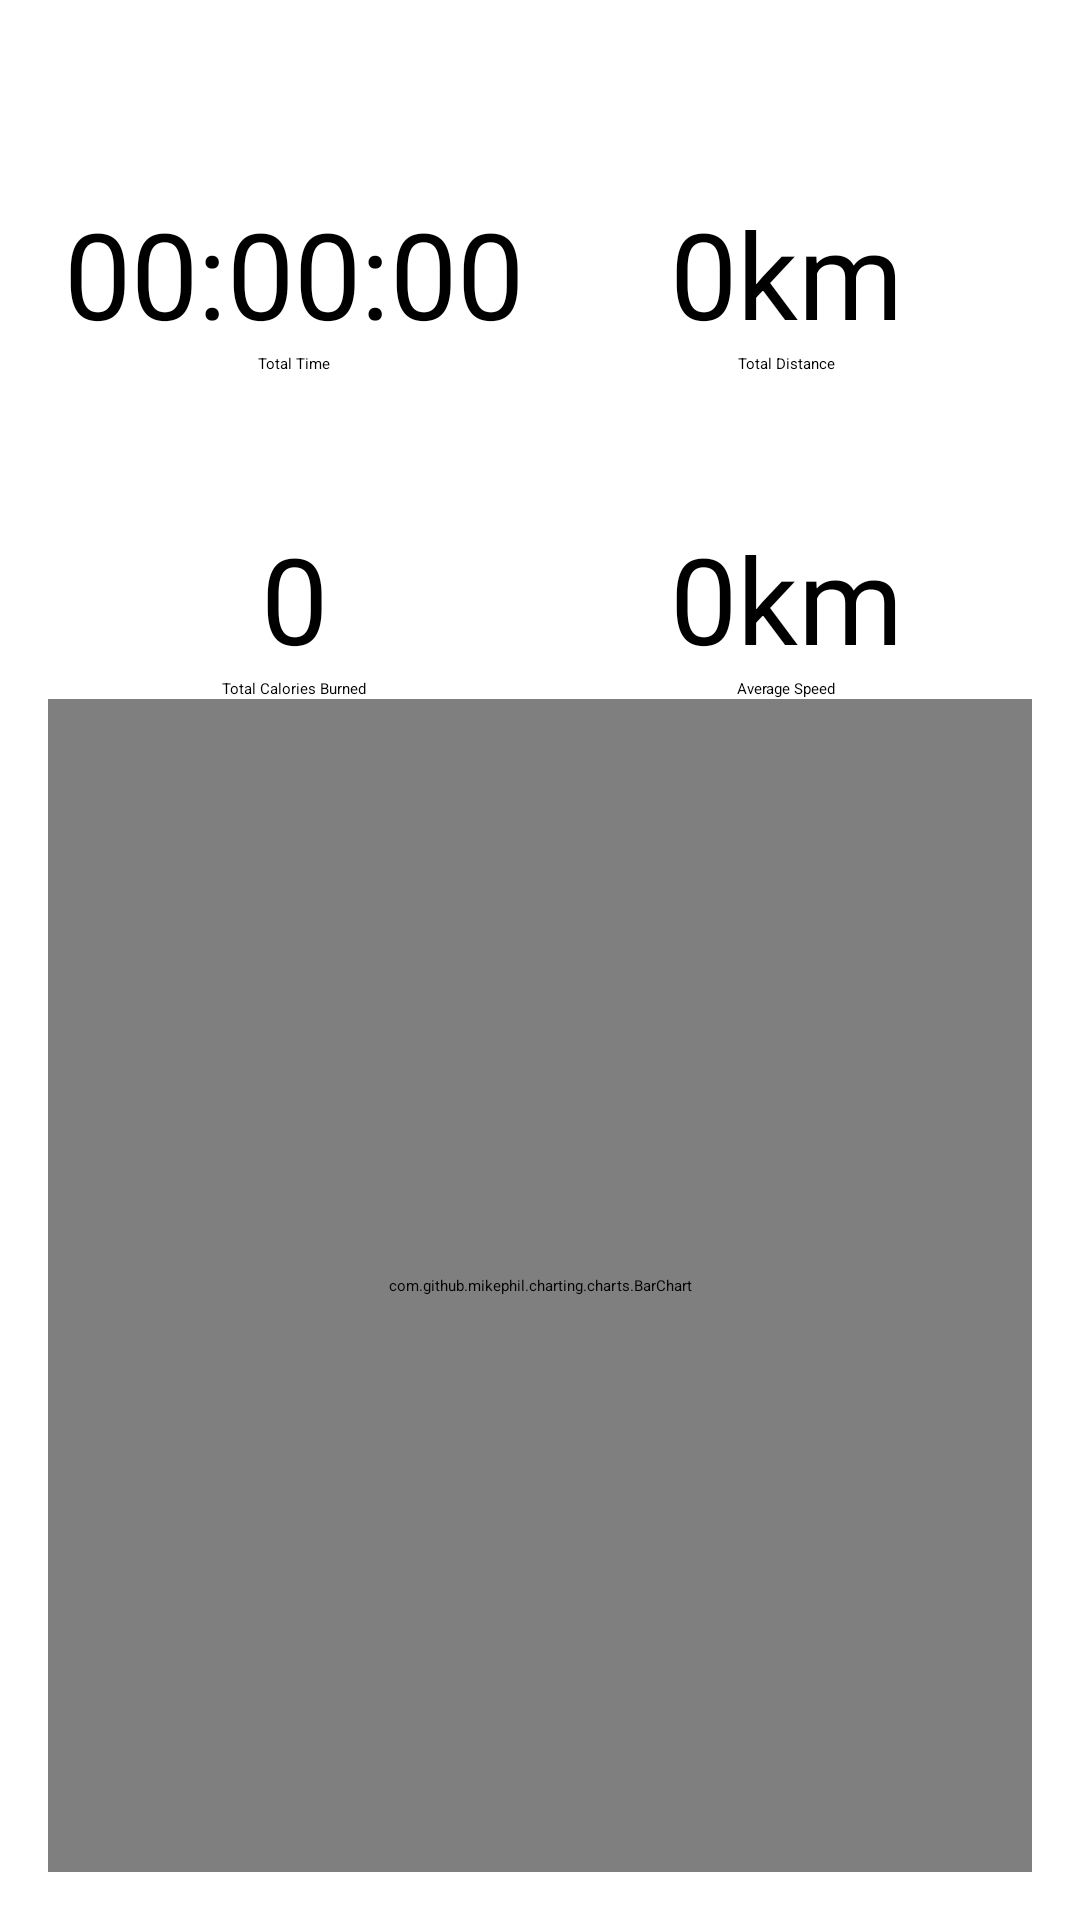

Layout XML and referenced resources for this Android screen:
<!-- AndroidManifest.xml: application theme Theme.TrackerApp -->
<!-- res/layout/fragment_statistics.xml -->
<?xml version="1.0" encoding="utf-8"?>
<androidx.constraintlayout.widget.ConstraintLayout xmlns:android="http://schemas.android.com/apk/res/android"
    xmlns:app="http://schemas.android.com/apk/res-auto"
    android:layout_width="match_parent"
    android:layout_height="match_parent"
    android:padding="16dp">

    <com.google.android.material.textview.MaterialTextView
        android:id="@+id/tvTotalDistanceInfo"
        android:layout_width="wrap_content"
        android:layout_height="wrap_content"
        android:text="Total Distance"
        app:layout_constraintBottom_toTopOf="@+id/tvAverageSpeedInfo"
        app:layout_constraintEnd_toEndOf="@+id/tvTotalDistance"
        app:layout_constraintHorizontal_bias="0.5"
        app:layout_constraintStart_toStartOf="@+id/tvTotalDistance"
        app:layout_constraintTop_toTopOf="parent" />

    <com.google.android.material.textview.MaterialTextView
        android:id="@+id/tvTotalDistance"
        android:layout_width="wrap_content"
        android:layout_height="wrap_content"
        android:text="0km"
        android:textSize="40sp"
        app:layout_constraintBottom_toTopOf="@+id/tvTotalDistanceInfo"
        app:layout_constraintEnd_toEndOf="parent"
        app:layout_constraintStart_toStartOf="@+id/guideline2" />

    <com.google.android.material.textview.MaterialTextView
        android:id="@+id/tvTotalTimeInfo"
        android:layout_width="wrap_content"
        android:layout_height="wrap_content"
        android:text="Total Time"
        app:layout_constraintBottom_toTopOf="@+id/tvTotalCaloriesInfo"
        app:layout_constraintEnd_toEndOf="@+id/tvTotalTime"
        app:layout_constraintHorizontal_bias="0.5"
        app:layout_constraintStart_toStartOf="@+id/tvTotalTime"
        app:layout_constraintTop_toTopOf="parent" />

    <com.google.android.material.textview.MaterialTextView
        android:id="@+id/tvTotalTime"
        android:layout_width="wrap_content"
        android:layout_height="wrap_content"
        android:text="00:00:00"
        android:textSize="40sp"
        app:layout_constraintBottom_toTopOf="@+id/tvTotalTimeInfo"
        app:layout_constraintEnd_toStartOf="@+id/guideline2"
        app:layout_constraintStart_toStartOf="parent" />

    <com.google.android.material.textview.MaterialTextView
        android:id="@+id/tvTotalCaloriesInfo"
        android:layout_width="wrap_content"
        android:layout_height="wrap_content"
        android:text="Total Calories Burned"
        app:layout_constraintBottom_toTopOf="@+id/guideline"
        app:layout_constraintEnd_toEndOf="@+id/tvTotalCalories"
        app:layout_constraintHorizontal_bias="0.5"
        app:layout_constraintStart_toStartOf="@+id/tvTotalCalories"
        app:layout_constraintTop_toTopOf="parent" />

    <com.google.android.material.textview.MaterialTextView
        android:id="@+id/tvTotalCalories"
        android:layout_width="wrap_content"
        android:layout_height="wrap_content"
        android:maxLength="7"
        android:text="0"
        android:textSize="40sp"
        app:layout_constraintBottom_toTopOf="@+id/tvTotalCaloriesInfo"
        app:layout_constraintEnd_toStartOf="@+id/guideline2"
        app:layout_constraintStart_toStartOf="parent" />

    <com.google.android.material.textview.MaterialTextView
        android:id="@+id/tvAverageSpeedInfo"
        android:layout_width="wrap_content"
        android:layout_height="wrap_content"
        android:text="Average Speed"
        app:layout_constraintBottom_toTopOf="@+id/guideline"
        app:layout_constraintEnd_toEndOf="@+id/tvAverageSpeed"
        app:layout_constraintHorizontal_bias="0.5"
        app:layout_constraintStart_toStartOf="@+id/tvAverageSpeed"
        app:layout_constraintTop_toTopOf="parent" />

    <com.google.android.material.textview.MaterialTextView
        android:id="@+id/tvAverageSpeed"
        android:layout_width="wrap_content"
        android:layout_height="wrap_content"
        android:maxLength="9"
        android:text="0km"
        android:textSize="40sp"
        app:layout_constraintBottom_toTopOf="@+id/tvAverageSpeedInfo"
        app:layout_constraintEnd_toEndOf="parent"
        app:layout_constraintStart_toStartOf="@+id/guideline2" />

    <androidx.constraintlayout.widget.Guideline
        android:id="@+id/guideline"
        android:layout_width="wrap_content"
        android:layout_height="wrap_content"
        android:orientation="horizontal"
        app:layout_constraintGuide_percent="0.7017784" />

    <androidx.constraintlayout.widget.Guideline
        android:id="@+id/guideline2"
        android:layout_width="wrap_content"
        android:layout_height="wrap_content"
        android:orientation="vertical"
        app:layout_constraintGuide_percent="0.5" />

    <com.github.mikephil.charting.charts.BarChart
        android:id="@+id/barChart"
        android:layout_width="match_parent"
        android:layout_height="0dp"
        app:layout_constraintBottom_toBottomOf="parent"
        app:layout_constraintTop_toBottomOf="@+id/tvAverageSpeedInfo" />

</androidx.constraintlayout.widget.ConstraintLayout>
<!-- resources referenced by this layout -->
<resources>
  <style name="Theme.TrackerApp" parent="Theme.MaterialComponents.NoActionBar">
          
          <item name="colorPrimary">@color/md_blue_900</item>
          <item name="colorSecondary">@color/md_blue_500</item>
          <item name="android:colorBackground">@color/md_blue_700</item>
          <item name="colorError">@color/errorColor</item>
  
          
          <item name="colorPrimaryVariant">@android:color/white</item>
          <item name="colorSecondaryVariant">@color/md_blue_400</item>
          
          <item name="colorSurface">@color/md_blue_900</item>
          <item name="colorOnPrimary">@color/md_blue_50</item>
          <item name="colorOnSecondary">@color/md_blue_50</item>
          <item name="colorOnBackground">@color/md_blue_50</item>
          <item name="colorOnError">@android:color/black</item>
          <item name="colorOnSurface">@android:color/white</item>
          <item name="scrimBackground">@color/mtrl_scrim_color</item>
          <item name="textAppearanceHeadline1">@style/TextAppearance.MaterialComponents.Headline1</item>
          <item name="textAppearanceHeadline2">@style/TextAppearance.MaterialComponents.Headline2</item>
          <item name="textAppearanceHeadline3">@style/TextAppearance.MaterialComponents.Headline3</item>
          <item name="textAppearanceHeadline4">@style/TextAppearance.MaterialComponents.Headline4</item>
          <item name="textAppearanceHeadline5">@style/TextAppearance.MaterialComponents.Headline5</item>
          <item name="textAppearanceHeadline6">@style/TextAppearance.MaterialComponents.Headline6</item>
          <item name="textAppearanceSubtitle1">@style/TextAppearance.MaterialComponents.Subtitle1</item>
          <item name="textAppearanceSubtitle2">@style/TextAppearance.MaterialComponents.Subtitle2</item>
          <item name="textAppearanceBody1">@style/TextAppearance.MaterialComponents.Body1</item>
          <item name="textAppearanceBody2">@style/TextAppearance.MaterialComponents.Body2</item>
          <item name="textAppearanceCaption">@style/TextAppearance.MaterialComponents.Caption</item>
          <item name="textAppearanceButton">@style/TextAppearance.MaterialComponents.Button</item>
          <item name="textAppearanceOverline">@style/TextAppearance.MaterialComponents.Overline</item>
  
          <item name="alertDialogTheme">@style/AlertDialogTheme</item>
      </style>
  <style name="AlertDialogTheme" parent="ThemeOverlay.MaterialComponents.Dialog.Alert">
          <item name="buttonBarPositiveButtonStyle">@style/PositiveButtonStyle</item>
          <item name="buttonBarNegativeButtonStyle">@style/NegativeButtonStyle</item>
      </style>
  <style name="PositiveButtonStyle" parent="Widget.MaterialComponents.Button.TextButton.Dialog">
          <item name="android:textColor">@color/colorAccent</item>
      </style>
  <style name="NegativeButtonStyle" parent="Widget.MaterialComponents.Button.TextButton.Dialog">
          <item name="android:textColor">@color/colorAccent</item>
      </style>
  <!-- not gathered from this repository: default colours our renderer supplied (Android Studio template values) -->
  <color name="colorAccent">#FF03DAC5</color>
</resources>
